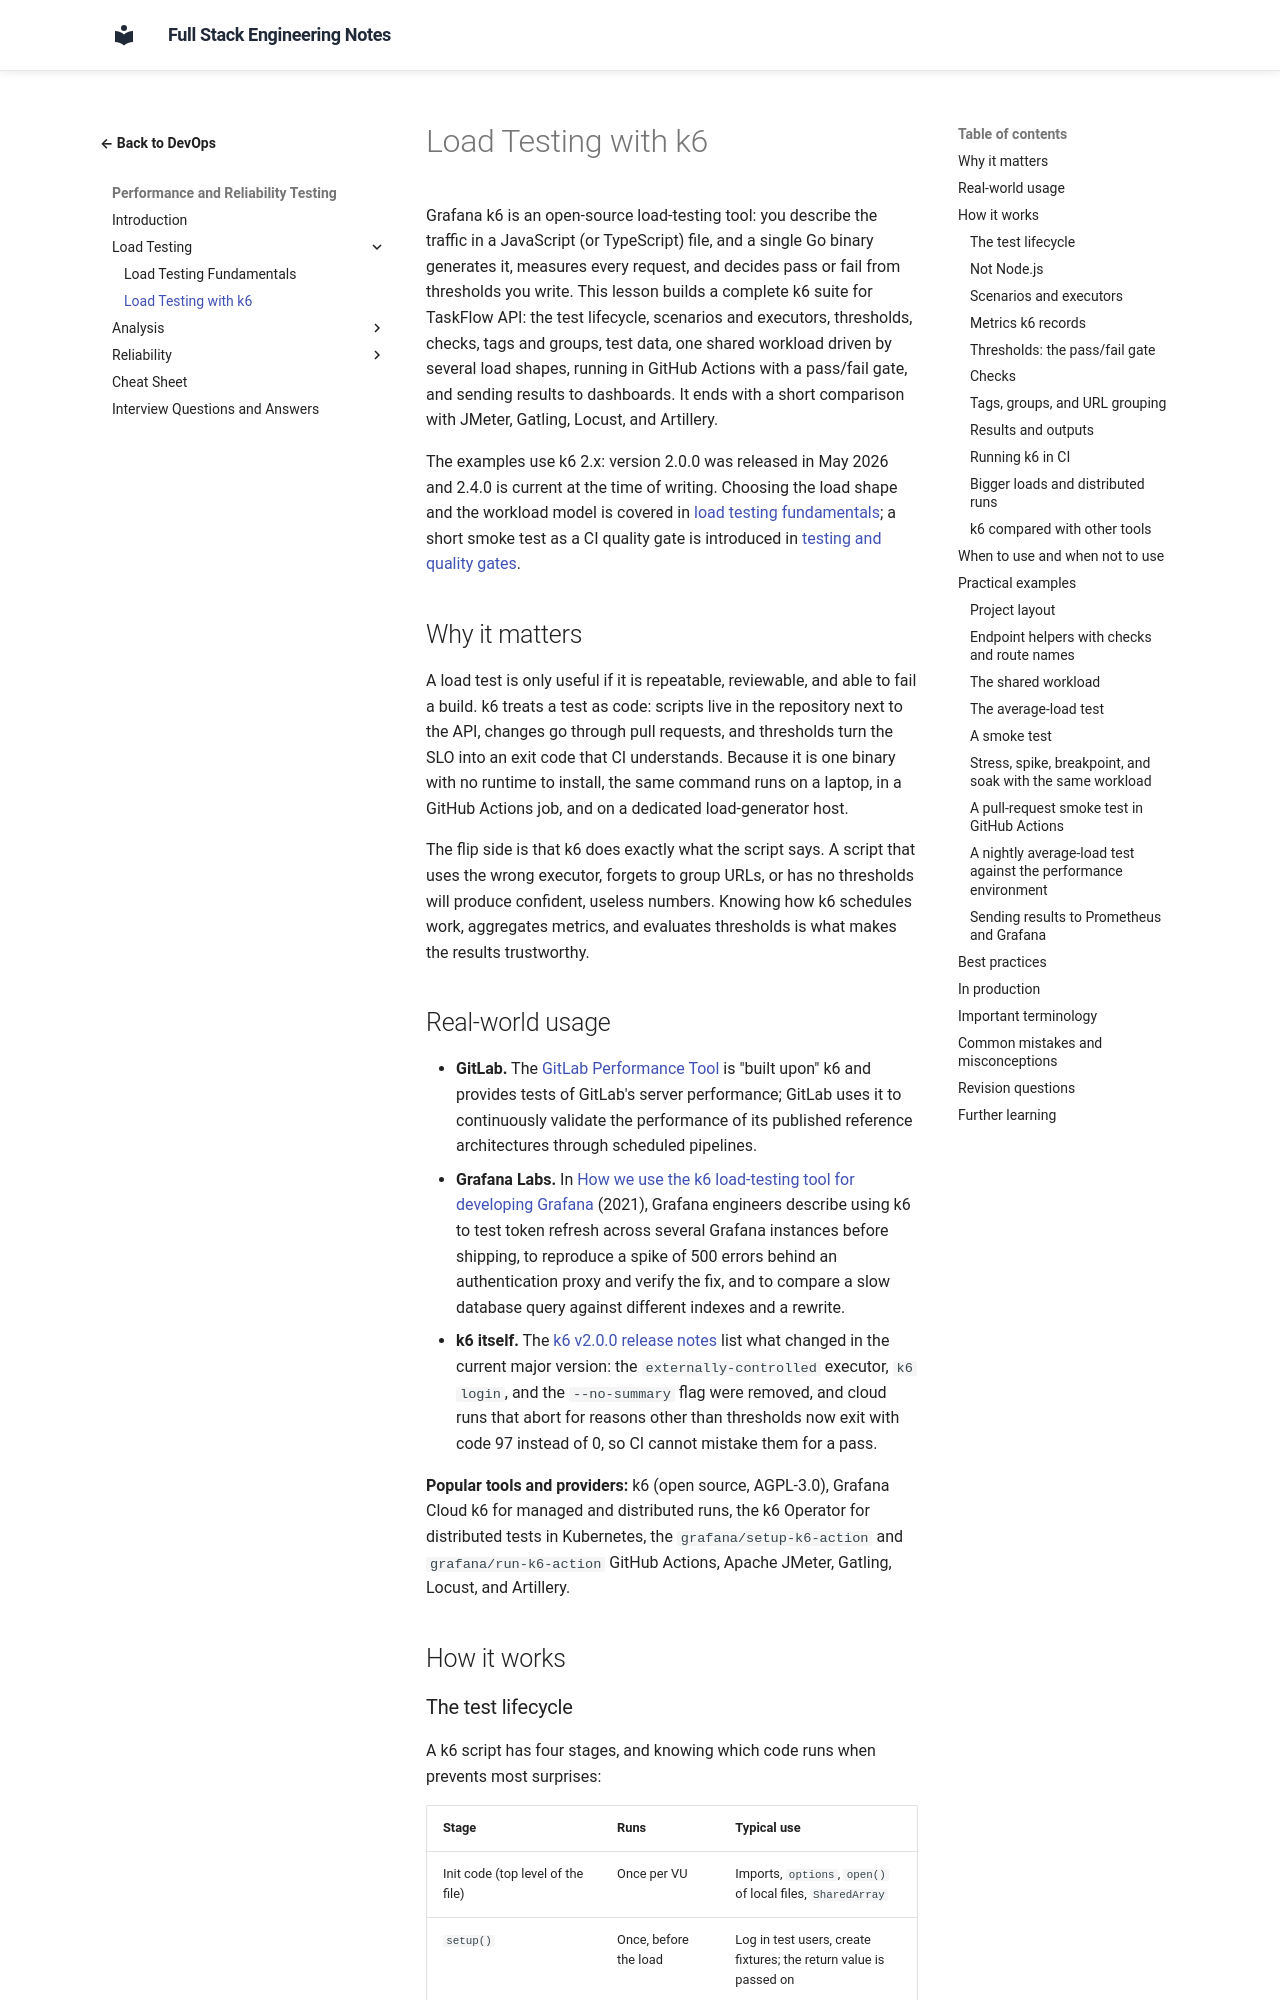

repository: murthy-satti/fullstack-notes · page: 08-devops-and-deployment/performance-and-reliability-testing/load-testing-with-k6/index.html · generator: mkdocs

# Load Testing with k6

Grafana k6 is an open-source load-testing tool: you describe the traffic in
a JavaScript (or TypeScript) file, and a single Go binary generates it,
measures every request, and decides pass or fail from thresholds you write.
This lesson builds a complete k6 suite for TaskFlow API: the test
lifecycle, scenarios and executors, thresholds, checks, tags and groups,
test data, one shared workload driven by several load shapes, running in
GitHub Actions with a pass/fail gate, and sending results to dashboards.
It ends with a short comparison with JMeter, Gatling, Locust, and
Artillery.

The examples use k6 2.x: version 2.0.0 was released in May 2026 and 2.4.0
is current at the time of writing. Choosing the load shape and the
workload model is covered in
[load testing fundamentals](load-testing-fundamentals.md); a short smoke
test as a CI quality gate is introduced in
[testing and quality gates](../ci-cd/testing-and-quality-gates.md).

## Why it matters

A load test is only useful if it is repeatable, reviewable, and able to
fail a build. k6 treats a test as code: scripts live in the repository next
to the API, changes go through pull requests, and thresholds turn the SLO
into an exit code that CI understands. Because it is one binary with no
runtime to install, the same command runs on a laptop, in a GitHub Actions
job, and on a dedicated load-generator host.

The flip side is that k6 does exactly what the script says. A script that
uses the wrong executor, forgets to group URLs, or has no thresholds will
produce confident, useless numbers. Knowing how k6 schedules work,
aggregates metrics, and evaluates thresholds is what makes the results
trustworthy.

## Real-world usage

- **GitLab.** The
  [GitLab Performance Tool](https://gitlab.com/gitlab-org/quality/performance)
  is "built upon" k6 and provides tests of GitLab's server performance;
  GitLab uses it to continuously validate the performance of its published
  reference architectures through scheduled pipelines.
- **Grafana Labs.** In
  [How we use the k6 load-testing tool for developing Grafana](https://grafana.com/blog/2021/08/23/how-we-use-the-k6-load-testing-tool-for-developing-grafana/)
  (2021), Grafana engineers describe using k6 to test token refresh across
  several Grafana instances before shipping, to reproduce a spike of 500
  errors behind an authentication proxy and verify the fix, and to compare
  a slow database query against different indexes and a rewrite.
- **k6 itself.** The
  [k6 v2.0.0 release notes](https://github.com/grafana/k6/releases/tag/v2.0.0)
  list what changed in the current major version: the
  `externally-controlled` executor, `k6 login`, and the `--no-summary` flag
  were removed, and cloud runs that abort for reasons other than thresholds
  now exit with code 97 instead of 0, so CI cannot mistake them for a pass.

**Popular tools and providers:** k6 (open source, AGPL-3.0), Grafana Cloud
k6 for managed and distributed runs, the k6 Operator for distributed tests
in Kubernetes, the `grafana/setup-k6-action` and `grafana/run-k6-action`
GitHub Actions, Apache JMeter, Gatling, Locust, and Artillery.

## How it works
